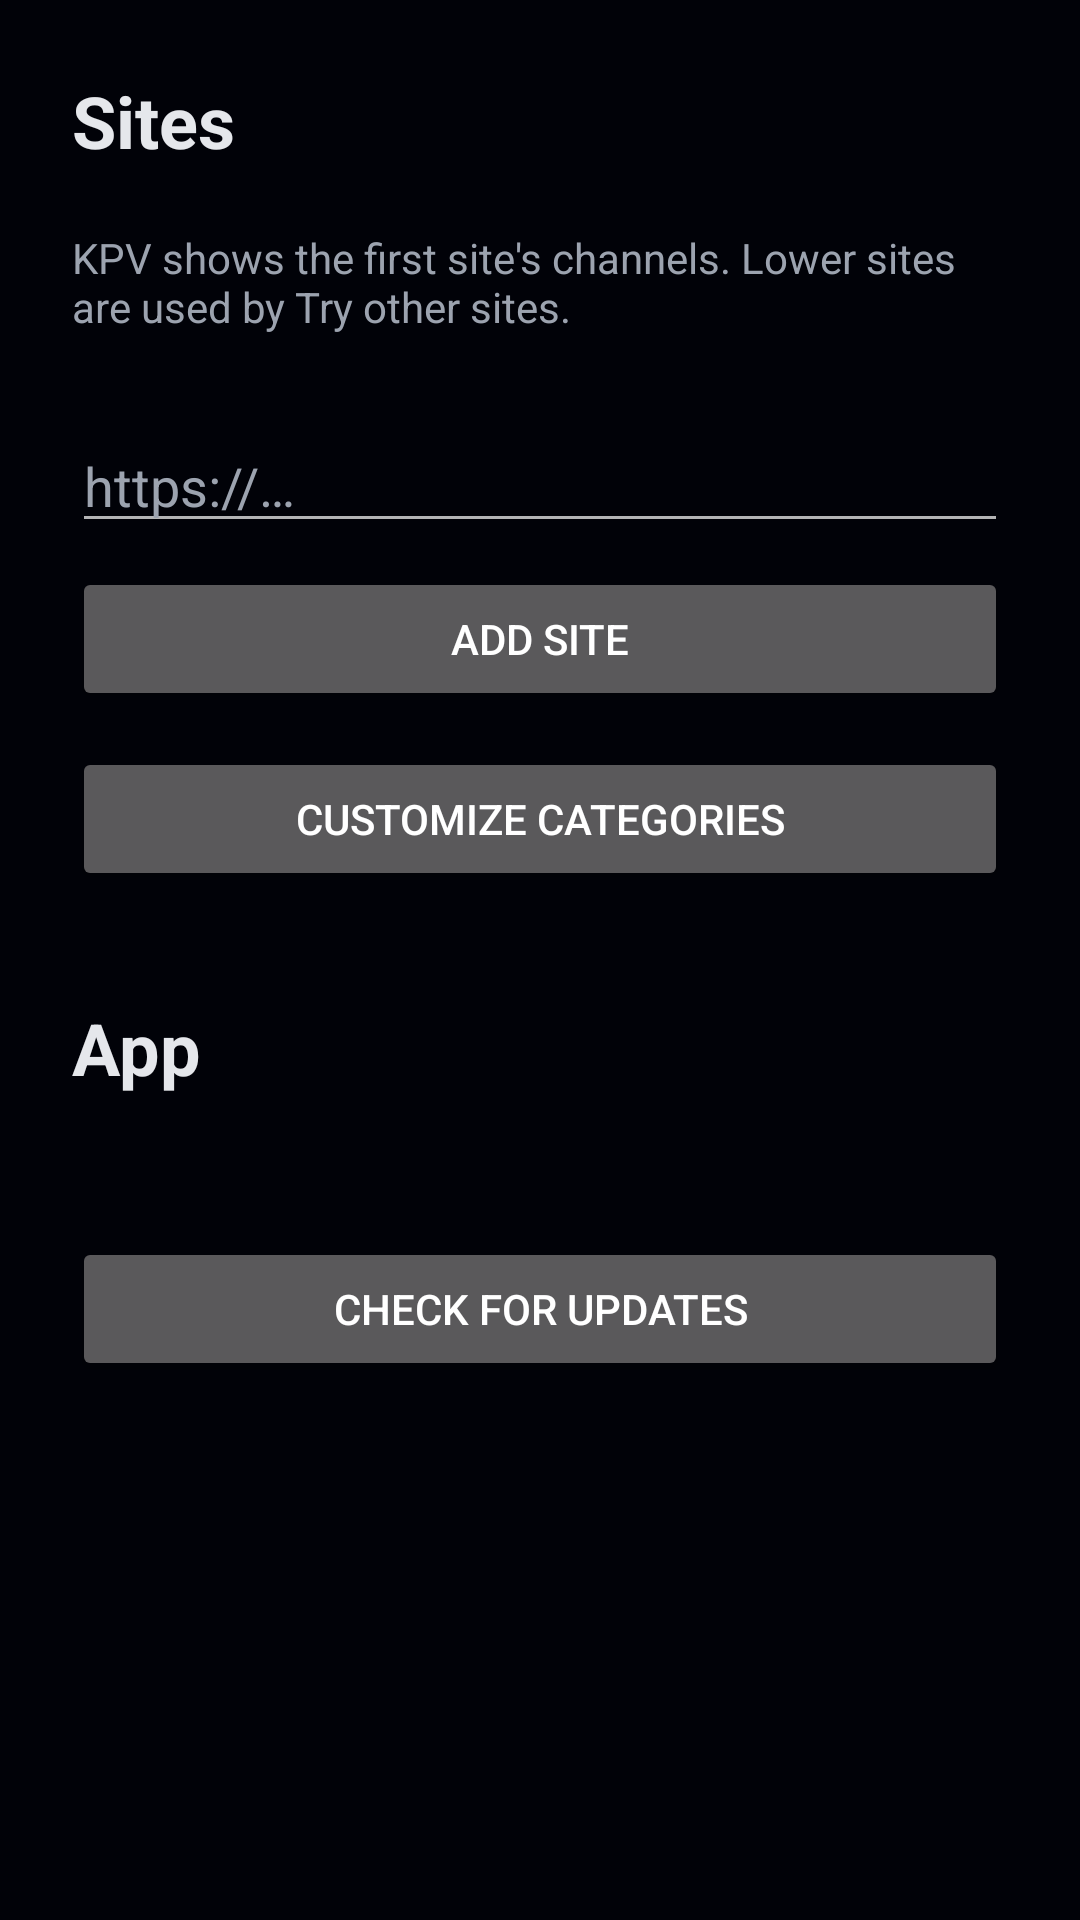

Android layout source for this screen:
<!-- AndroidManifest.xml: activity theme Theme.CowsTv -->
<!-- res/layout/activity_settings.xml -->
<?xml version="1.0" encoding="utf-8"?>
<ScrollView xmlns:android="http://schemas.android.com/apk/res/android"
    android:id="@+id/settings_scroll"
    android:layout_width="match_parent"
    android:layout_height="match_parent"
    android:background="@color/kpv_bg"
    android:fillViewport="true">

    <LinearLayout
        android:layout_width="match_parent"
        android:layout_height="wrap_content"
        android:orientation="vertical"
        android:padding="24dp">

        <TextView
            android:layout_width="match_parent"
            android:layout_height="wrap_content"
            android:paddingBottom="20dp"
            android:text="@string/settings_title"
            android:textColor="@color/kpv_text_primary"
            android:textSize="24sp"
            android:textStyle="bold" />

        <TextView
            android:layout_width="match_parent"
            android:layout_height="wrap_content"
            android:paddingBottom="12dp"
            android:text="@string/sites_hint"
            android:textColor="@color/kpv_text_secondary"
            android:textSize="14sp" />

        <LinearLayout
            android:id="@+id/site_list"
            android:layout_width="match_parent"
            android:layout_height="wrap_content"
            android:orientation="vertical" />

        <EditText
            android:id="@+id/site_origin"
            android:layout_width="match_parent"
            android:layout_height="wrap_content"
            android:layout_marginTop="16dp"
            android:autofillHints=""
            android:hint="@string/hint_site"
            android:imeOptions="actionDone|flagNoEnterAction|flagNoFullscreen"
            android:importantForAutofill="no"
            android:inputType="textUri|textNoSuggestions"
            android:maxLines="1"
            android:singleLine="true"
            android:textColor="@color/kpv_text_primary"
            android:textColorHint="@color/kpv_text_secondary" />

        <Button
            android:id="@+id/add_site"
            android:layout_width="match_parent"
            android:layout_height="wrap_content"
            android:layout_marginTop="8dp"
            android:text="@string/site_add" />

        <Button
            android:id="@+id/customize_categories"
            android:layout_width="match_parent"
            android:layout_height="wrap_content"
            android:layout_marginTop="12dp"
            android:text="@string/customize_categories" />

        <TextView
            android:layout_width="match_parent"
            android:layout_height="wrap_content"
            android:paddingTop="36dp"
            android:paddingBottom="12dp"
            android:text="@string/settings_app_title"
            android:textColor="@color/kpv_text_primary"
            android:textSize="24sp"
            android:textStyle="bold" />

        <TextView
            android:id="@+id/app_version"
            android:layout_width="match_parent"
            android:layout_height="wrap_content"
            android:textColor="@color/kpv_text_secondary"
            android:textSize="14sp" />

        <Button
            android:id="@+id/check_updates"
            android:layout_width="match_parent"
            android:layout_height="wrap_content"
            android:layout_marginTop="16dp"
            android:text="@string/update_check" />
    </LinearLayout>
</ScrollView>
<!-- resources referenced by this layout -->
<resources>
  <color name="kpv_bg">#010208</color>
  <color name="kpv_text_primary">#E5E7EB</color>
  <color name="kpv_text_secondary">#9CA3AF</color>
  <string name="customize_categories">Customize categories</string>
  <string name="hint_site">https://…</string>
  <string name="settings_app_title">App</string>
  <string name="settings_title">Sites</string>
  <string name="site_add">Add site</string>
  <string name="sites_hint">KPV shows the first site\'s channels. Lower sites are used by Try other sites.</string>
  <string name="update_check">Check for updates</string>
  <style name="Theme.CowsTv" parent="Theme.AppCompat.NoActionBar">
          <item name="android:windowBackground">@color/kpv_bg</item>
          <item name="android:colorBackground">@color/kpv_bg</item>
          <item name="android:statusBarColor">@color/kpv_bg</item>
          <item name="android:navigationBarColor">@color/kpv_bg</item>
          <item name="colorPrimary">@color/kpv_accent</item>
          <item name="mediaRouteTheme">@style/Theme.Kpv.MediaRouterButton</item>
          <item name="castMiniControllerStyle">@style/Kpv.CastMiniController</item>
      </style>
  <color name="kpv_accent">#3B82F6</color>
  <style name="Theme.Kpv.MediaRouterButton" parent="Theme.AppCompat">
          <item name="android:windowBackground">@color/kpv_surface</item>
          <item name="colorPrimary">@color/kpv_accent</item>
      </style>
  <style name="Kpv.CastMiniController" parent="CastMiniController">
          <item name="castShowImageThumbnail">false</item>
          <item name="castBackground">@color/kpv_surface</item>
          <item name="castButtonColor">@color/kpv_text_primary</item>
          <item name="castProgressBarColor">@color/kpv_accent</item>
          <item name="castTitleTextAppearance">@style/Kpv.CastMiniTitle</item>
          <item name="castSubtitleTextAppearance">@style/Kpv.CastMiniSubtitle</item>
      </style>
  <color name="kpv_surface">#12151E</color>
  <style name="Kpv.CastMiniTitle" parent="TextAppearance.AppCompat.Subhead">
          <item name="android:textColor">@color/kpv_text_primary</item>
      </style>
  <style name="Kpv.CastMiniSubtitle" parent="TextAppearance.AppCompat.Caption">
          <item name="android:textColor">@color/kpv_text_primary</item>
      </style>
</resources>
